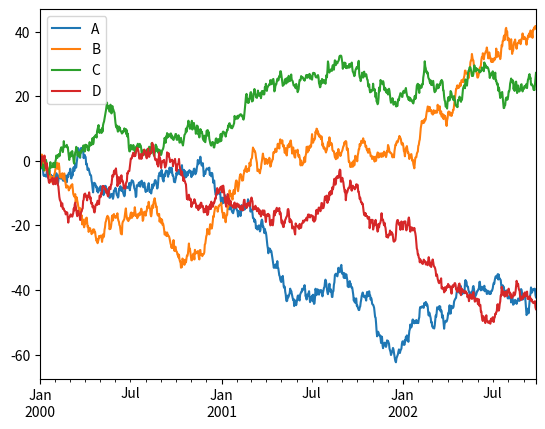

Generate this figure with matplotlib:
%matplotlib inline

import pandas as pd
import numpy as np
import matplotlib

from matplotlib import pyplot as plt
import seaborn as sns

ts = pd.Series(np.random.randn(1000), index=pd.date_range('1/1/2000', periods=1000))
ts = ts.cumsum()

df = pd.DataFrame(np.random.randn(1000, 4), index=ts.index,
                  columns=['A', 'B', 'C', 'D'])
df = df.cumsum()
plt.figure(); df.plot(); plt.legend(loc='best')